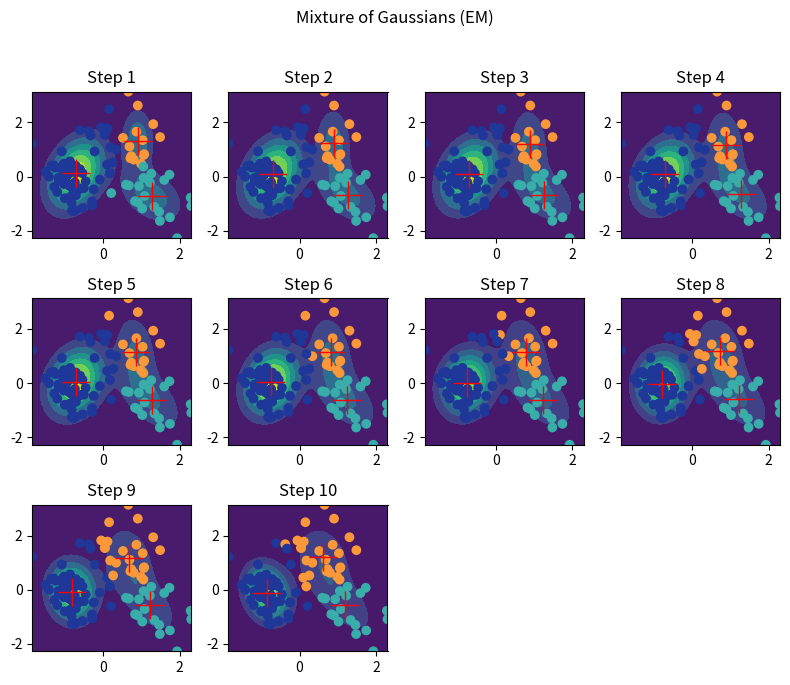
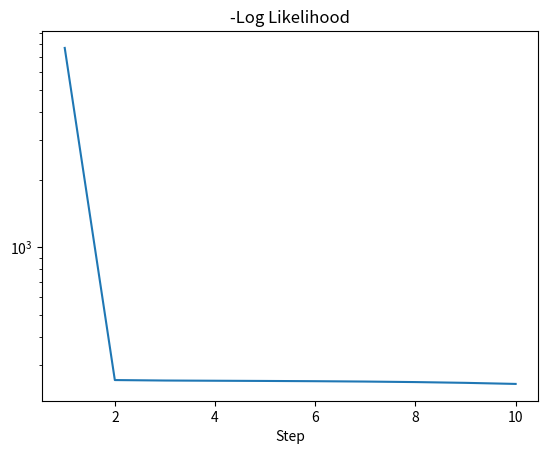

Python code for these plots, in order:
#!/usr/bin/env python3

#========================================================================================================================
# title           : mixture_of_gaussians_em.py
# description     : Implementation of the Expectation Maximisation (EM) algorithm for a mixture of K Gaussians.
# [redacted]
# date            : 29.03.2018
# usage           : chmod +x mixture_of_gaussians_em.py; ./mixture_of_gaussians_em.py
# notes           : The algorithm is sensitive to the choice of initial conditions. K (number of clusters) can be changed.
# python_version  : 3.6.4
#=========================================================================================================================


import matplotlib.pyplot as plt
import numpy as np
np.random.seed(42)

from scipy.stats import multivariate_normal as normal
from scipy.stats import norm

from random import shuffle
cor = ['#fad390', '#f6b93b', '#fa983a', '#e58e26', '#f8c291', '#e55039', '#eb2f06', '#b71540']
cog = ['#b8e994', '#78e08f', '#38ada9', '#079992']
cob = ['#6a89cc', '#4a69bd', '#1e3799', '#0c2461', '#82ccdd', '#60a3bc', '#3c6382', '#0a3d62']
mixed = cor[:3]+cog[:3]+cob[:3]
shuffle(mixed)

# generate datasets
n = 50
x1 = normal([-1,-1], 0.2*np.eye(2)).rvs(n)
x2 = normal([+1,+1], 0.8*np.eye(2)).rvs(n)
x = np.concatenate((x1,x2), axis=0)
np.random.shuffle(x)

mu, cov = np.mean(x, axis=0), np.cov(x.T)
x = (np.linalg.inv(np.linalg.cholesky(cov)) @ x.T).T

K = 3 # number of clusters
pi  = np.ones(shape=(1,K))/K
mu  = np.random.uniform(size=(2,K))
cov = np.c_[[0.01*np.eye(2) for i in range(K)]]
gam = np.zeros((x.shape[0], K)) # responsibilities
steps = 10
plot_every = 1
plot_count = 1
log_likelihood = [0]

plt.figure(figsize=(8,3*steps/4.5/plot_every))
plt.suptitle('Mixture of Gaussians (EM)', y=1.02)
for i in range(steps):
    # Expectation
    for k in range(K):
         gam[:,k] = normal(mu[:,k], cov[k,:]).pdf(x) * pi[0][k]
    LL = np.sum(np.log(np.sum(gam, axis=1))) # log likelihood
    log_likelihood.append(LL)
    #if not (i % 10): print('Step {}: LL = {:.3f}'.format(i, LL))
    gam /= np.sum(gam, axis=1)[:,None]
    # Maximisation
    Nk = np.sum(gam, axis=0)
    for k in range(K):
        mu[:,k]  = 1/Nk[k] * np.sum(gam[:,k,None] * x, axis=0) # mean
        cov[k,:] = 1/Nk[k] * (np.sqrt(gam[:,k,None]) * (x - mu[:,k])).T @ (np.sqrt(gam[:,k,None]) * (x - mu[:,k])) # covariance
        pi[0,k]  = Nk[k] / x.shape[0] # coefficients
    
    # Visualisation
    if i % plot_every == 0:
        plt.subplot(int(steps/plot_every/4+0.5),4,plot_count)
        plt.title('Step {}'.format(i+1))
        # Plot
        g1, g2 = np.meshgrid(np.arange(np.min(x[:,0]),np.max(x[:,0])+0.06, 0.05),\
                             np.arange(np.min(x[:,1]),np.max(x[:,1])+0.06, 0.05))
        g = np.c_[g1.ravel(), g2.ravel()]
        g_pred = np.sum(pi * np.concatenate([normal(mu[:,k], cov[k,:]).pdf(g)[:,None] for k in range(K)], axis=1), axis=1).reshape(*g1.shape)

        for k in range(K):
            plt.plot(mu[0,k], mu[1,k], 'r+', ms='20')
        plt.contourf(g1, g2, g_pred)
        plt.scatter(x[:,0], x[:,1], c=[mixed[i] for i in np.argmax(gam, axis=1)])
        plt.axis([np.min(x[:,0]), np.max(x[:,0]), np.min(x[:,1]), np.max(x[:,1])])
        plot_count += 1
    # Early stopping if LL converges 
    #try: np.testing.assert_almost_equal(log_likelihood[-1], log_likelihood[-2], decimal=5)
    #except AssertionError: continue
    #else: break
plt.tight_layout()
plt.show()


plt.figure()
plt.semilogy(np.arange(1,len(log_likelihood),1), -np.array(log_likelihood)[1:])
plt.xlabel('Step')
plt.title('-Log Likelihood')
plt.show();